The GitHub repository YashBorkar273/Herb_Purity_Checker contains a labelled image folder "dataset" with 3 categories: adulterated, impure, pure. Examples follow, each with its label.

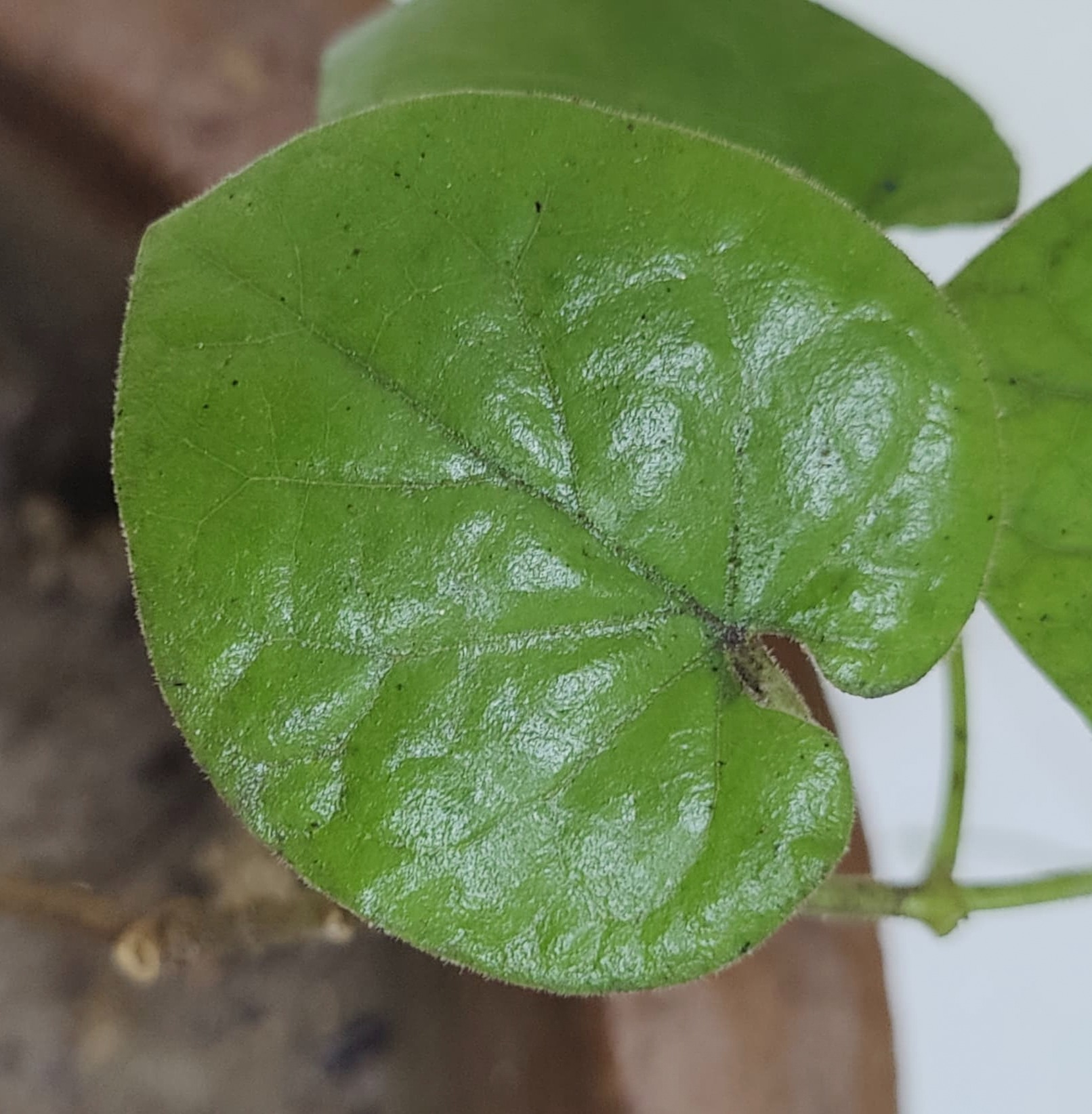
Label: pure

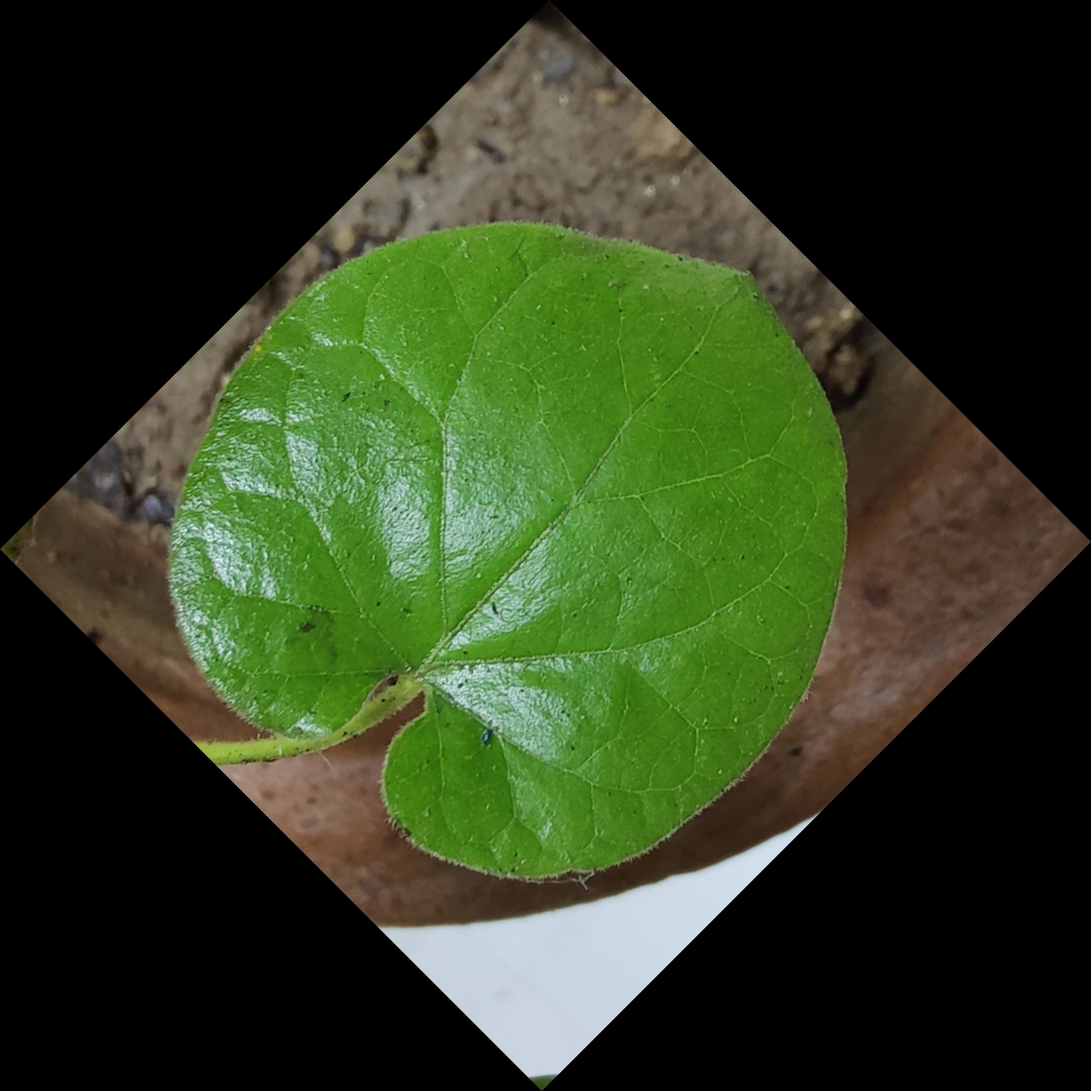
Label: pure

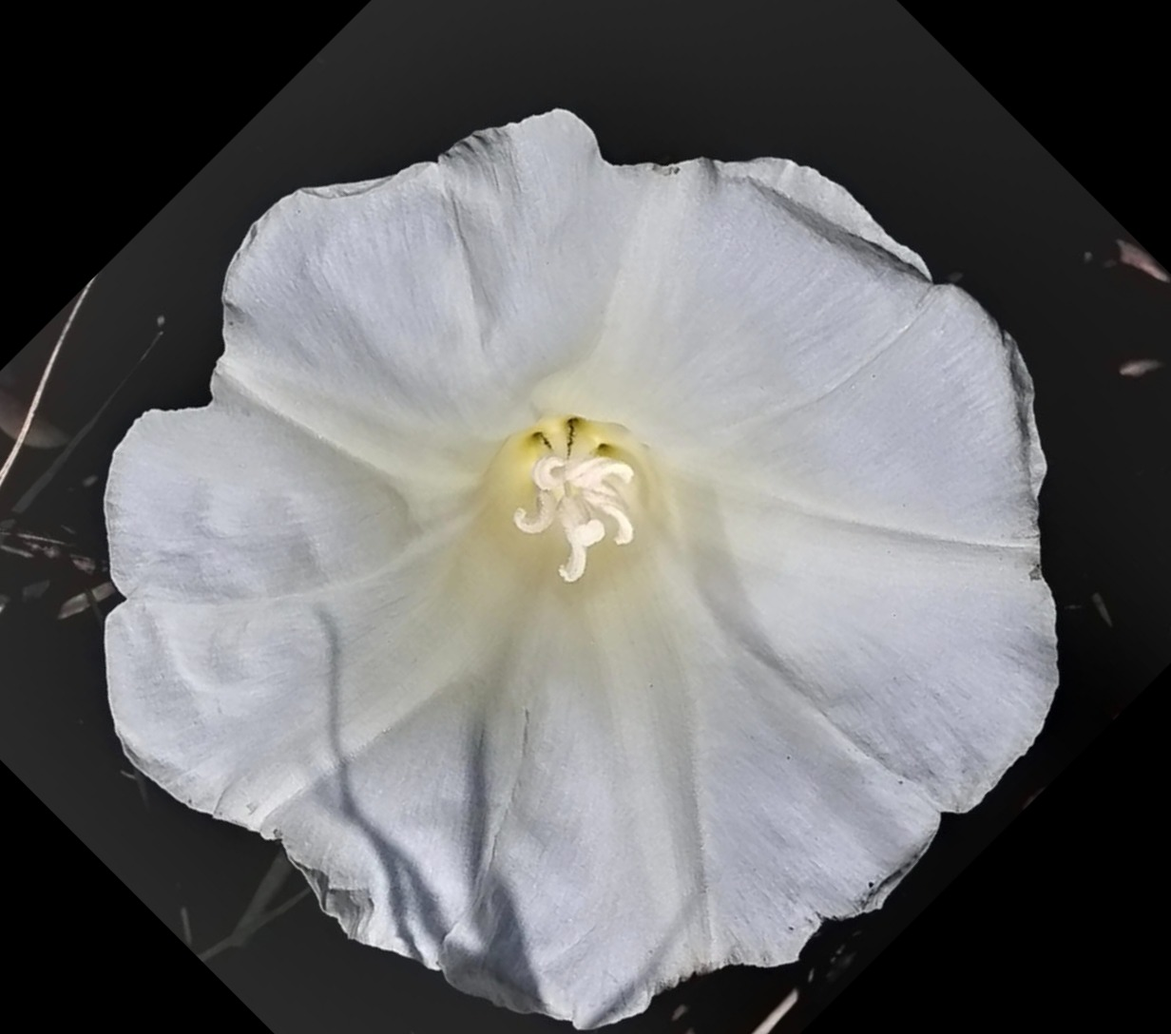
Label: impure

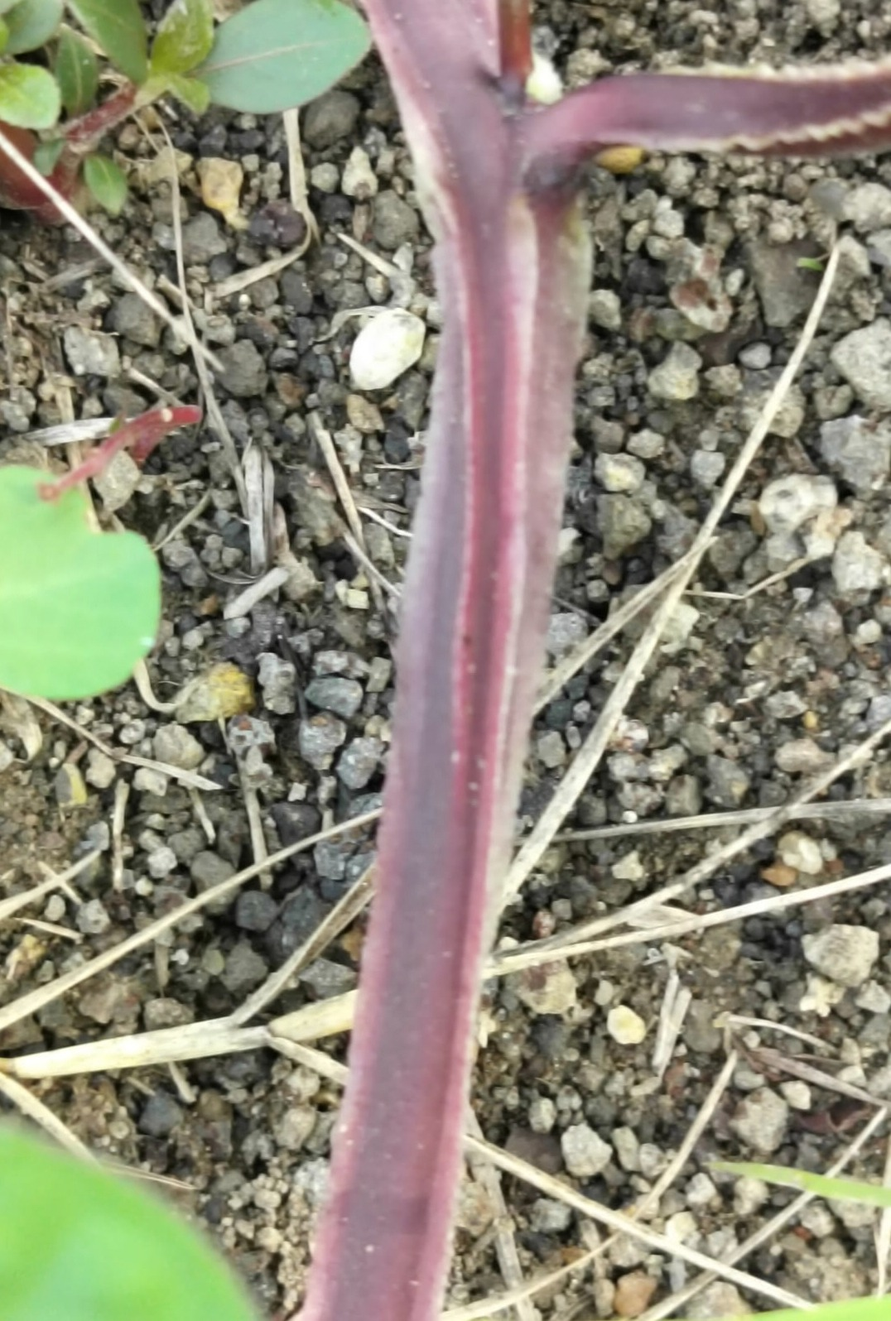
Label: impure

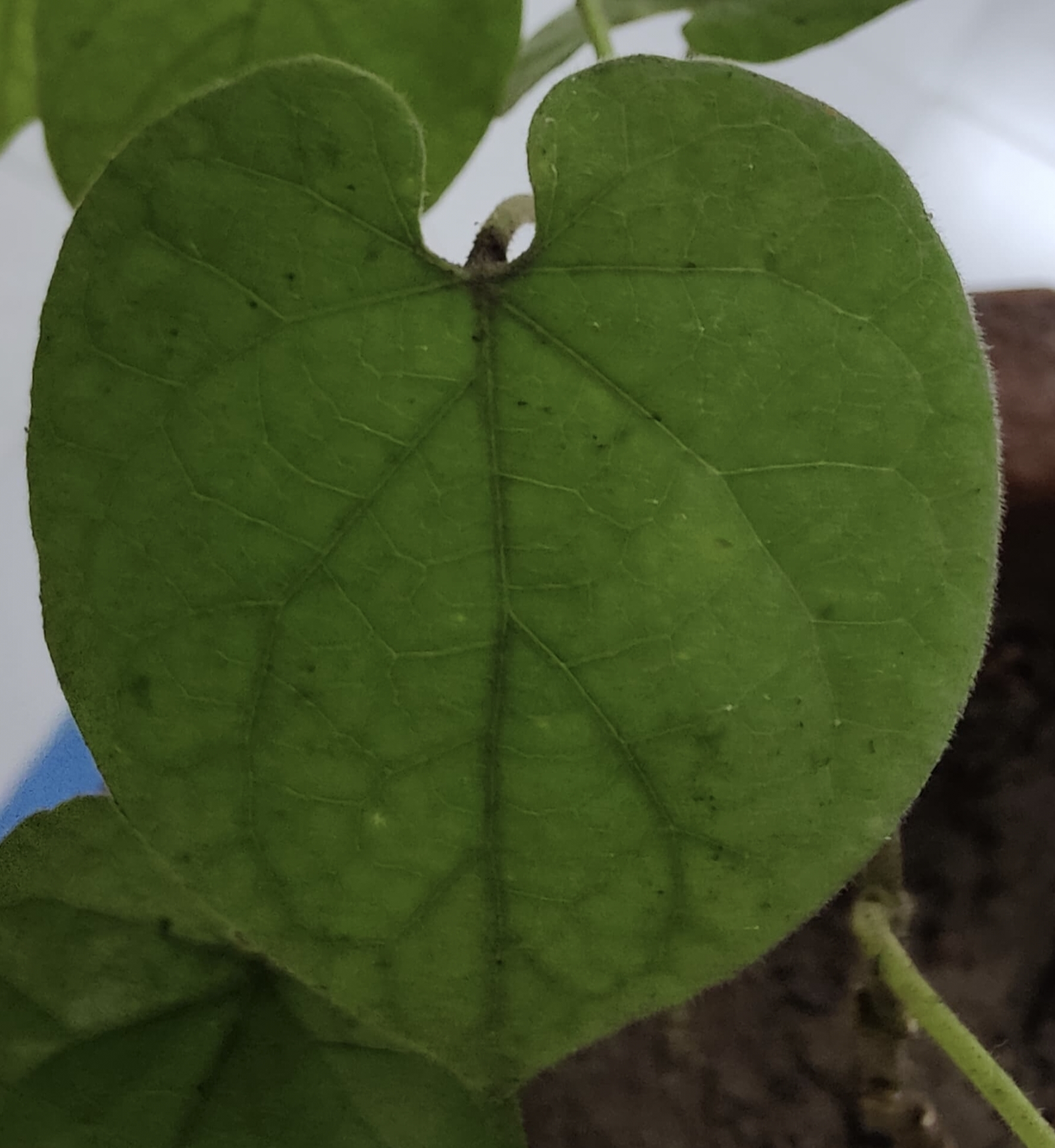
Label: pure

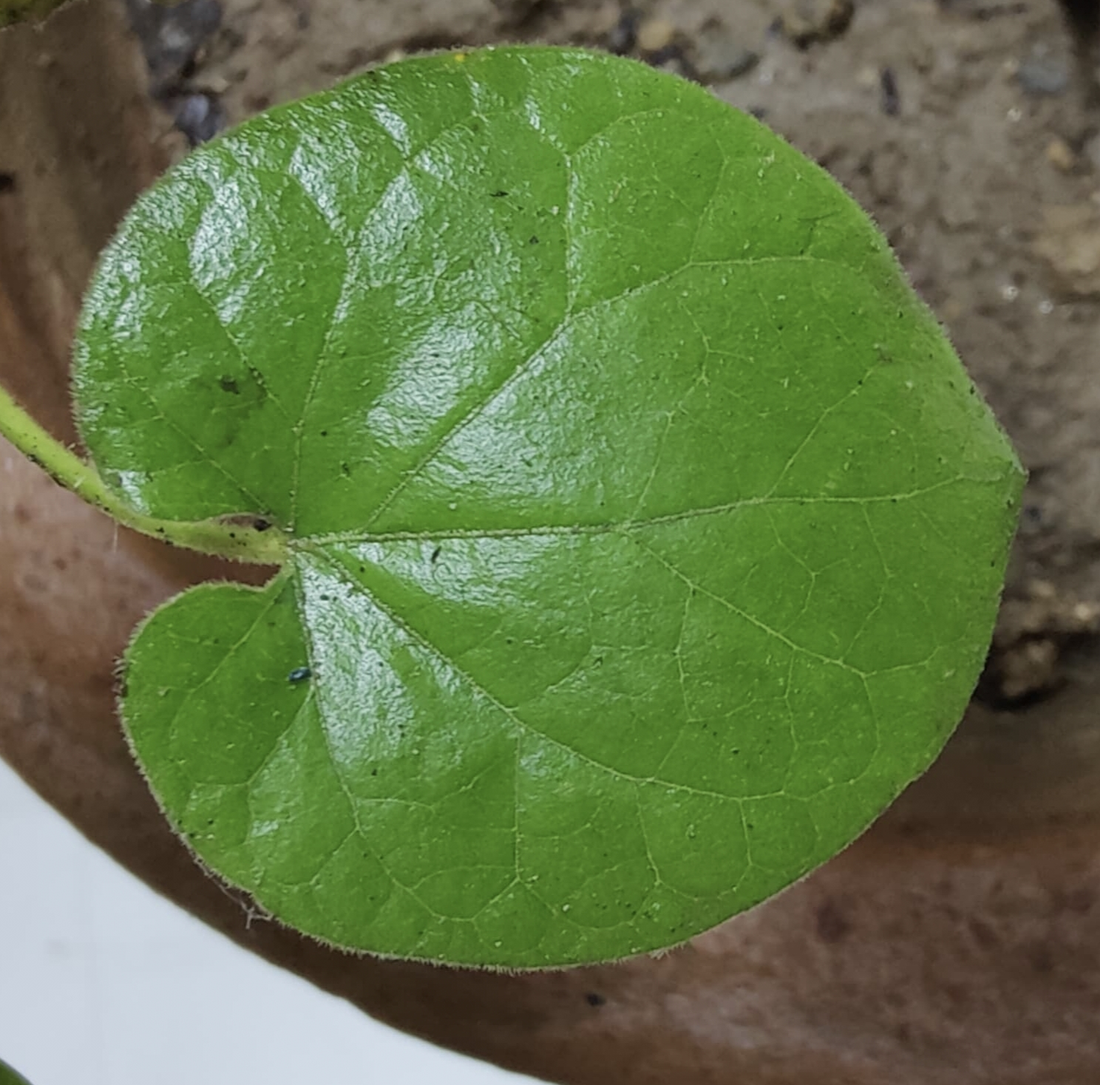
Label: pure
